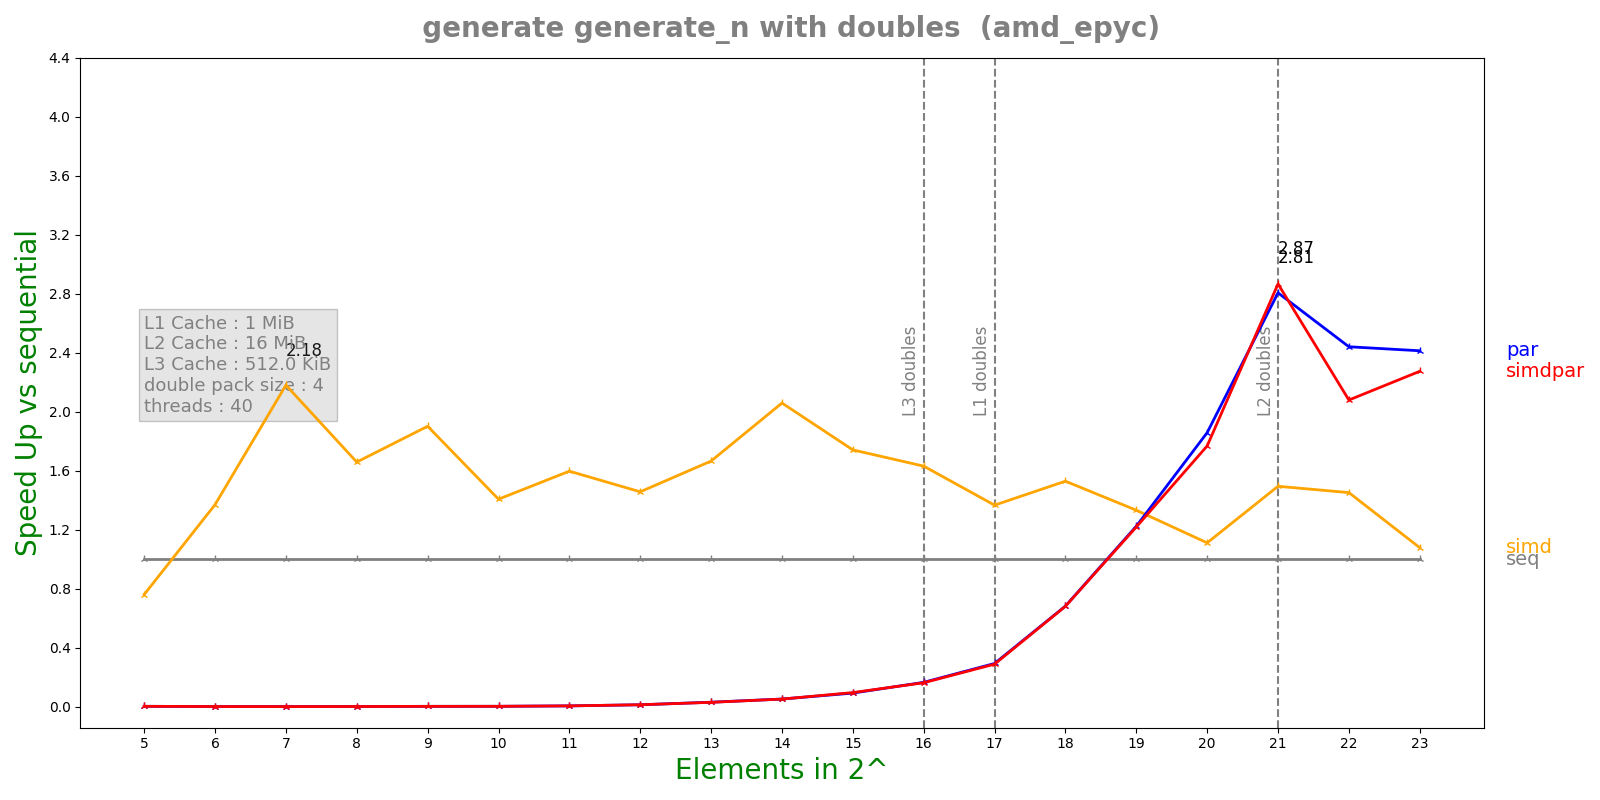

The file beside this chart, header and first rows:
n, lane, threads, seq, simd, par, simdpar
5, 4, 40, 1.92e-07, 2.5224e-07, 5.69408e-05, 5.69059e-05
6, 4, 40, 2.8404e-07, 2.0722e-07, 0.0001497, 0.0001514
7, 4, 40, 5.74e-07, 2.632e-07, 0.0003808, 0.0003762
8, 4, 40, 7.6364e-07, 4.6022e-07, 0.0003766, 0.0003786
9, 4, 40, 1.20524e-06, 6.3364e-07, 0.0003751, 0.0003867
10, 4, 40, 1.34008e-06, 9.52e-07, 0.000394, 0.0003805
11, 4, 40, 2.42342e-06, 1.51688e-06, 0.0003895, 0.0003812
12, 4, 40, 5.28933e-06, 3.62868e-06, 0.0003821, 0.0003793
13, 4, 40, 1.17331e-05, 7.04152e-06, 0.0003764, 0.0003859
14, 4, 40, 1.9905e-05, 9.6644e-06, 0.0003778, 0.0003798
15, 4, 40, 3.59202e-05, 2.06218e-05, 0.0003859, 0.0003723
16, 4, 40, 6.28913e-05, 3.85412e-05, 0.0003793, 0.0003853
17, 4, 40, 0.0001161, 8.49041e-05, 0.0003952, 0.0004013
18, 4, 40, 0.0002756, 0.0001802, 0.0004036, 0.0004045
19, 4, 40, 0.0004822, 0.0003617, 0.0003938, 0.0003955
20, 4, 40, 0.000779, 0.0007008, 0.0004191, 0.0004405
21, 4, 40, 0.002221, 0.001486, 0.0007913, 0.0007747
22, 4, 40, 0.004023, 0.00277, 0.001648, 0.001934
23, 4, 40, 0.006116, 0.005668, 0.002534, 0.002689
